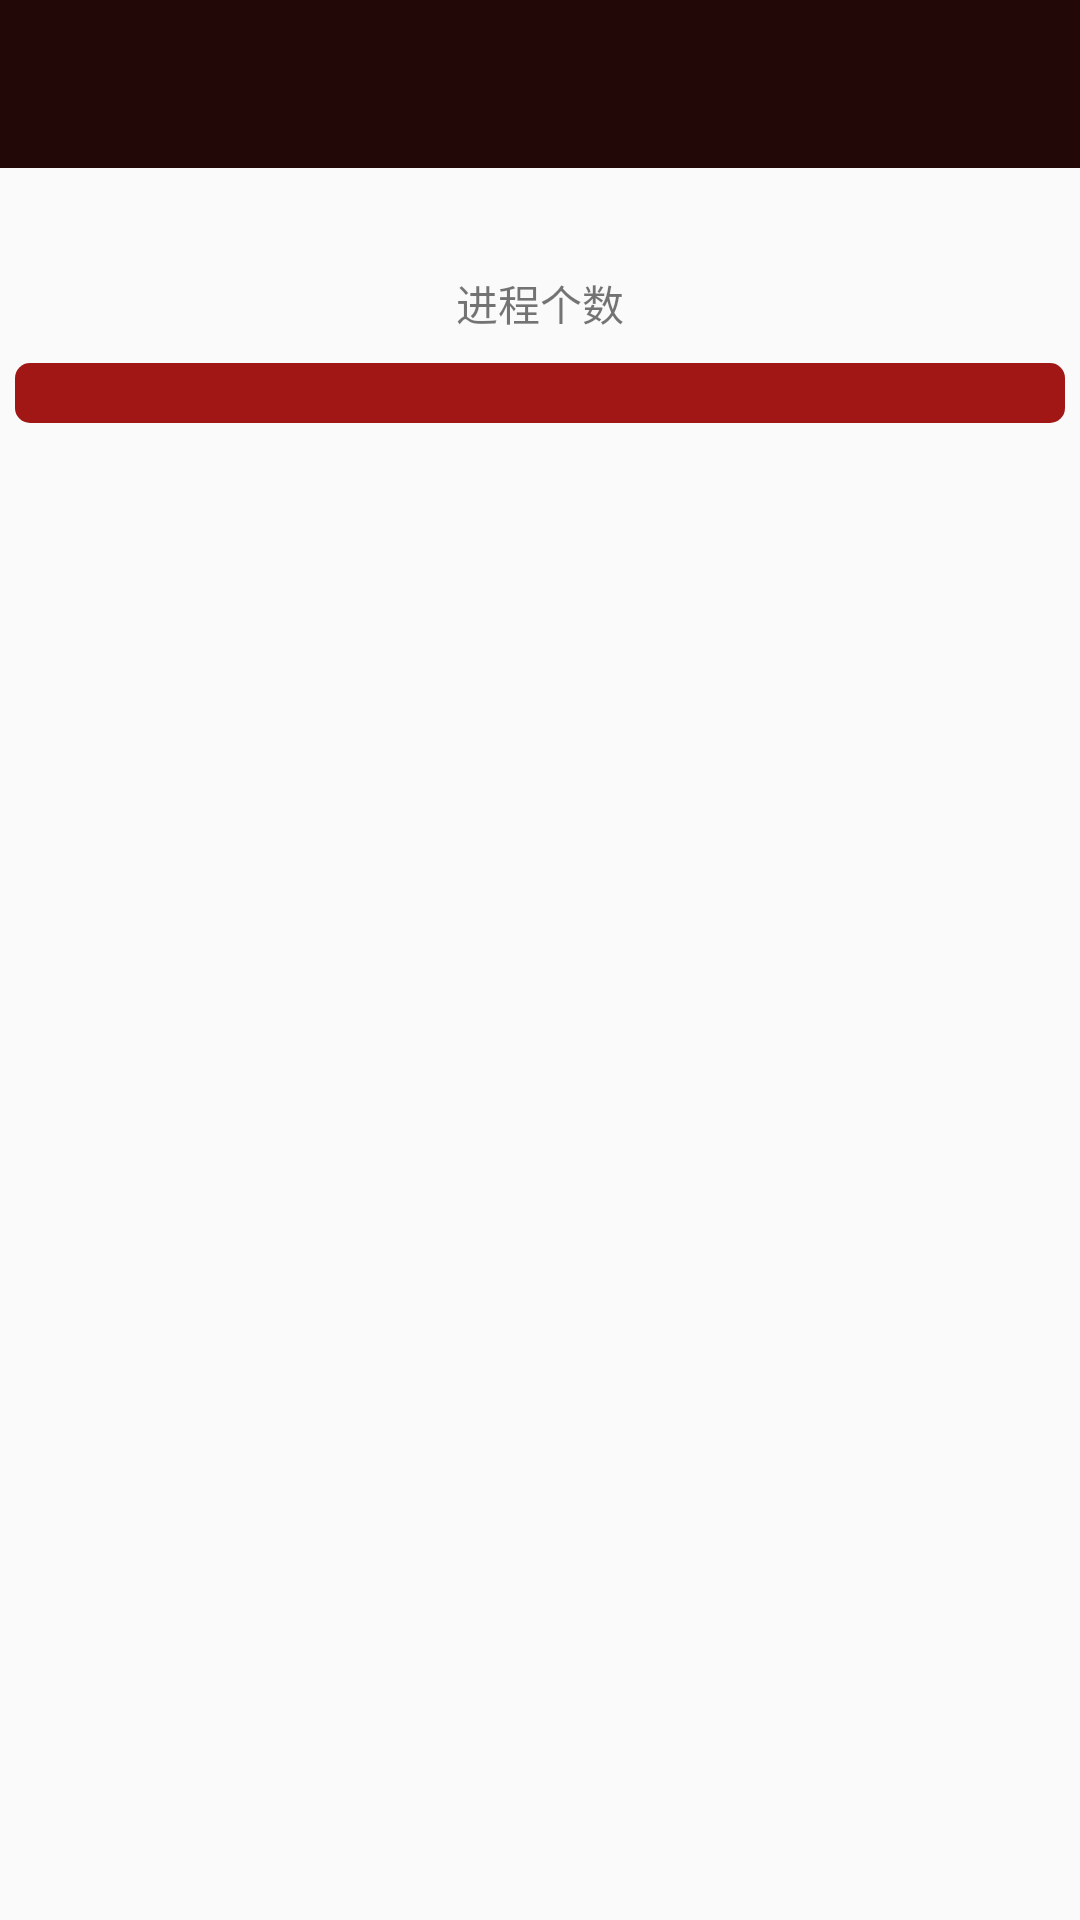

This screen was rendered from an Android layout file. Write that file and the resources it references.
<!-- AndroidManifest.xml: activity theme Theme.AppCompat.Light.NoActionBar -->
<!-- res/layout/activity_progress.xml -->
<?xml version="1.0" encoding="utf-8"?>
<LinearLayout xmlns:android="http://schemas.android.com/apk/res/android"
    xmlns:tools="http://schemas.android.com/tools"
    android:layout_width="match_parent"
    android:layout_height="match_parent"
    android:orientation="vertical"
    tools:context="com.cuizehui.Actitys.ProgressActivity">
<include layout="@layout/tool_bar"/>

    <RelativeLayout
        android:layout_width="wrap_content"
        android:layout_height="95dp"
        >
        <TextView
            android:gravity="center"
            android:id="@+id/text_memry"
            android:layout_width="match_parent"
            android:layout_height="30dp" />
        <TextView
            android:id="@+id/progress_numtv"
            android:layout_below="@id/text_memry"
            android:gravity="center"
            android:text="进程个数"
            android:layout_width="match_parent"
            android:layout_height="30dp" />
        <ProgressBar

            android:layout_below="@id/progress_numtv"
            android:padding="5dp"
            android:layout_marginBottom="3dp"
            android:id="@+id/progress_progressbar"
            style="@style/Widget.AppCompat.ProgressBar.Horizontal"
            android:progressDrawable="@drawable/progress_select"
            android:layout_width="match_parent"
            android:layout_height="30dp" />

    </RelativeLayout>
    <ListView
        android:id="@+id/progress_lv"
        android:layout_width="match_parent"
        android:layout_height="match_parent">
    </ListView>
</LinearLayout>
<!-- res/layout/tool_bar.xml (included above) -->
<?xml version="1.0" encoding="utf-8"?>
<android.support.v7.widget.Toolbar xmlns:android="http://schemas.android.com/apk/res/android"
    xmlns:app="http://schemas.android.com/apk/res-auto"
    android:id="@+id/tool_bar"
    android:layout_width="match_parent"
    android:layout_height="wrap_content"
    app:titleTextColor="#e5bb81"
    android:background="#220807" />
<!-- resources referenced by this layout -->
<resources>
  <!-- drawable progress_select (drawable) -->
  <?xml version="1.0" encoding="utf-8"?>
      <layer-list xmlns:android="http://schemas.android.com/apk/res/android" >
  
          <item android:id="@android:id/background">
  
              <shape>
  
                  <corners android:radius="5dip" />
  
                  <gradient
                      android:angle="0"
                      android:centerColor="#a11715"
                      android:centerY="0.75"
                      android:endColor="#a11715"
                      android:startColor="#a11715" />
              </shape>
          </item>
  
          <item android:id="@android:id/secondaryProgress">
  
              <clip>
  
                  <shape>
  
                      <corners android:radius="5dip" />
  
                      <gradient
                          android:angle="0"
                          android:centerColor="#800033ff"
                          android:centerY="0.75"
                          android:endColor="#a00037ff"
                          android:startColor="#80007bff" />
                  </shape>
              </clip>
          </item>
  
          <item android:id="@android:id/progress">
  
              <clip>
  
                  <shape>
  
                      <corners android:radius="5dip" />
  
                      <gradient
                          android:angle="0"
                          android:endColor="#809000ff"
                          android:centerColor="#804c00ff"
                          android:startColor="#805a00f5" />
                  </shape>
              </clip>
          </item>
      </layer-list>
</resources>
